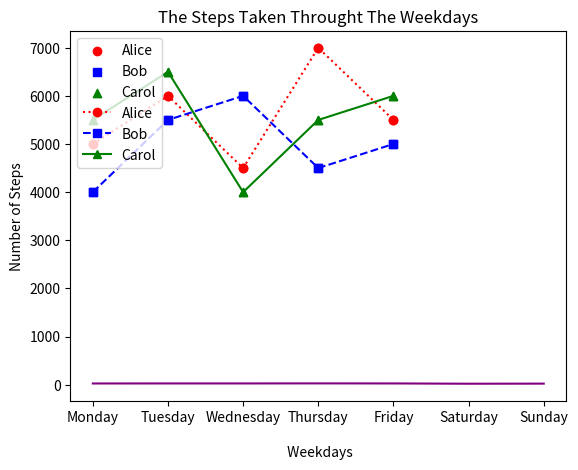
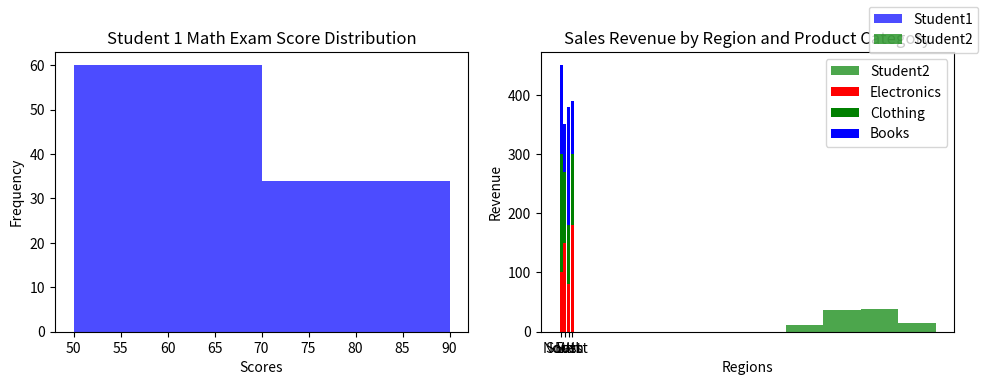

Here is the Python script that generated these plots, in order:
#!/usr/bin/env python
# coding: utf-8

# # Coding Tasks - Week 8
# Welcome to the Python Programming Exercise Sheet!  
# In this exercise sheet, we will cover some of the fundamental concepts in Python programming.  
# Topics covered are: Matplotlib.
# 
# ___
# 
# **DEADLINE**: 23rd June until 12:15  
# **Your name here**: Maedeh Amini
# 
# **Your university mail**: mamini@uni-osnabrueck.de
# 
# ___
# 
# **Important information**:  
# In order to pass this sheet you need to achieve 10/20 points.
# For the best possible grade you require 20/20 points, however, since some harder tasks may take a lot of time you don't have to pressure yourself. 
# If you complete any three tasks on a sheet you will definitely get a good grade for that sheet.  
# Hand in your sheet in studip in the respective folder until the deadline.  
# If you receive no email until a few days after submission you will have passed, the sample solution will also be uploaded around then.  
# If you receive an email you don't need to worry, you can fail one sheet and also your total points will also be taken into account for the final pass or fail.  

# ### Task 1 - Temperature Plot (2 points)
# 
# Implement a line plot that visualizes temperature variations over a week:
# 
# - x-axis should store the days of the week (e.g., Monday, Tuesday, etc.).
# - y-axis should store the temperature values in degrees Celsius.
# - For the y-axis, you need to generate random temperature values between 20 and 30 for each day.
# - The line color should be set to purple.
# - The title of the plot should be "Weekly Temperature".
# - Label the x-axis as "Days of the Week" and the y-axis as "Temperature (°C)".

# In[4]:


import matplotlib.pyplot as plt
import numpy as np

days=np.array(['Monday', 'Tuesday', 'Wednesday', 'Thursday', 'Friday', 'Saturday', 'Sunday']) 
temperature = np.random.randint(20,31,7)

xpoints= days
ypoints= temperature

plt.title("Weekly Temperature")
plt.xlabel("Days of the Week")
plt.ylabel("Temperature (°C)")

plt.plot(xpoints, ypoints, color ='purple')
plt.show()


# ### Task 2 - Steps Taken Analysis (4 points)
# 
# You have a dataset that records the number of steps taken each day of the week by three students: Alice, Bob, and Carol. Your task is to create a scatter plot to visualize the steps taken and then enhance the plot by adding a legend and connecting the scatterplot points with a line.
# 
# Write a Python code snippet using Matplotlib to accomplish the following tasks:
# 
# 1. Create a scatter plot using Matplotlib, with the weekdays on the x-axis and the number of steps on the y-axis. Make sure to label the axes appropriately.
# 2. Customize the scatter plot by setting the marker style and color of the points for each student to distinguish them. Use a different marker style and color for each student. 
# 3. Add a legend to the plot to indicate the meaning of the different marker colors or styles. Make sure to provide clear labels for each student category in the legend.
# 4. Connect the scatterplot points with a line to visualize the trend in the number of steps throughout the weekdays. The line should pass through each data point.
# 5. Customize the line by setting the color, style, and width to make it clearly visible.
# 6. Add a title to the plot to describe the steps taken throughout the weekdays.
# 
# Your task is to complete the code by replacing the blank spaces with the appropriate code to accomplish the given tasks.

# In[2]:


import matplotlib.pyplot as plt

# Steps taken each day of the week for 3 students
weekdays = ['Monday', 'Tuesday', 'Wednesday', 'Thursday', 'Friday']
alice_steps = [5000, 6000, 4500, 7000, 5500]
bob_steps = [4000, 5500, 6000, 4500, 5000]
carol_steps = [5500, 6500, 4000, 5500, 6000]

# Scatter plot
plt.scatter(weekdays, alice_steps, marker='o', color='red', label='Alice')
plt.scatter(weekdays, bob_steps, marker='s',color='blue', label='Bob')
plt.scatter(weekdays, carol_steps, marker='^', color='green', label='Carol')

# Line connecting scatterplot points

plt.plot(weekdays, alice_steps, marker='o', color='red', ls=':', label='Alice')
plt.plot(weekdays, bob_steps, marker='s',color='blue',ls='--', label='Bob')
plt.plot(weekdays, carol_steps, marker='^', color='green', label='Carol')

# Legend
plt.legend(loc='upper left')

# Axes labels and title
plt.xlabel('\n Weekdays')
plt.ylabel('Number of Steps')
plt.title('The Steps Taken Throught The Weekdays')

# Display the plot
plt.show()


# ### Task 3 - Math Exam Score Distribution (8 points)
# 
# You have the scores of two students from a math exam. Your task is to create histogram plots to visualize the distribution of their scores. Additionally, you need to customize the histogram plots by adjusting the bin sizes and create two histogram plots side by side for comparison.
# 
# Write a Python code snippet using Matplotlib to accomplish the following tasks:
# 
# 1. Create a dataset with the math exam scores for two students.
# 2. Create two separate histogram plots using Matplotlib, one for each student's scores.
# 3. Customize the appearance of the histogram plots by adjusting the bin sizes to visualize the distribution more accurately.
# 4. Display both histogram plots side by side for easy comparison.
# 5. Your code should include appropriate axis labels, a title for each histogram plot, and a legend to differentiate the two students.
# 
# Example output:
# 
# [Histogram plot 1] 
# * Title: Student 1 Math Exam Score Distribution
# * X-axis label: Scores
# * Y-axis label: Frequency
# 
# [Histogram plot 2]
# * Title: Student 2 Math Exam Score Distribution
# * X-axis label: Scores
# * Y-axis label: Frequency
# 
# Note: Make sure to customize the bin sizes to suit the range and distribution of the scores for each student.

# In[18]:


# Generate sample scores for two students
student1_scores = np.random.normal(70,10,100)  # Mean: 70, Standard Deviation: 10
student2_scores = np.random.normal(80,8,100)   # Mean: 80, Standard Deviation: 8

# Set the bin sizes for the histograms
bin_size_student1 = 20
bin_size_student2 = 10

# Create a figure with two subplots
fig, axes = plt.subplots(1, 2,figsize=(10, 4))

# Plot histogram for Student 1
plt.subplot(1,2,1)
axes[0].hist(student1_scores, bins=range(50, 101, bin_size_student1), color='blue', alpha=0.7,label='Student1')
axes[0].set_title("Student 1 Math Exam Score Distribution")
axes[0].set_xlabel("Scores")
axes[0].set_ylabel("Frequency")


# Plot histogram for Student 2
plt.subplot(1,2,2)
axes[1].hist(student2_scores, bins=range(50, 101, bin_size_student2), color='green', alpha=0.7,label='Student2')
axes[1].set_title("Student 2 Math Exam Score Distribution")
axes[1].set_xlabel("Scores")
axes[1].set_ylabel("Frequency")

# Add a legend to differentiate the two students
fig.legend(loc='upper right')

# Adjust spacing between subplots
fig.tight_layout(pad=2)

# Display the histogram plots

plt.show()


# ### Task 4 - Stacked Bar Plot (6 points)
# 
# Create a stacked bar plot to display the distribution of sales revenue for a company across different regions and product categories:
# 
# - Given the ```regions```, ```categories``` and ```revenue```, you should gather the sales revenue data for each region and product category.
# - Plot a stacked bar plot where each bar represents a region, and the stacked segments within the bar represent the revenue for each product category.
# - Customize the plot by setting colors for each product category: ```red``` for electronics, ```green``` for clothing and ```blue``` for books. Then, add a legend to display these three color-product pairs.
# - Add a title ```"Sales Revenue by Region and Product Category"```.
# - Label the x-axis and y-axis as  ```Regions``` and ```Revenue```, respectively.

# In[31]:


import matplotlib.pyplot as plt
import numpy as np

regions = ['North', 'South', 'East', 'West']
categories = ['Electronics', 'Clothing', 'Books']


revenue = np.array([[100, 150, 80,180],
                    [200, 120, 100,120],
                    [150, 80, 200, 90]])       

plt.bar(regions,revenue[0], label='Electronics', color='r')

plt.bar(regions,revenue[1], bottom=revenue[0], label='Clothing', color='g')

plt.bar(regions,revenue[2], bottom=revenue[0]+revenue[1], label='Books', color='b')



plt.title('Sales Revenue by Region and Product Category')
plt.xlabel('Regions')
plt.ylabel('Revenue')
plt.legend()
plt.show()

